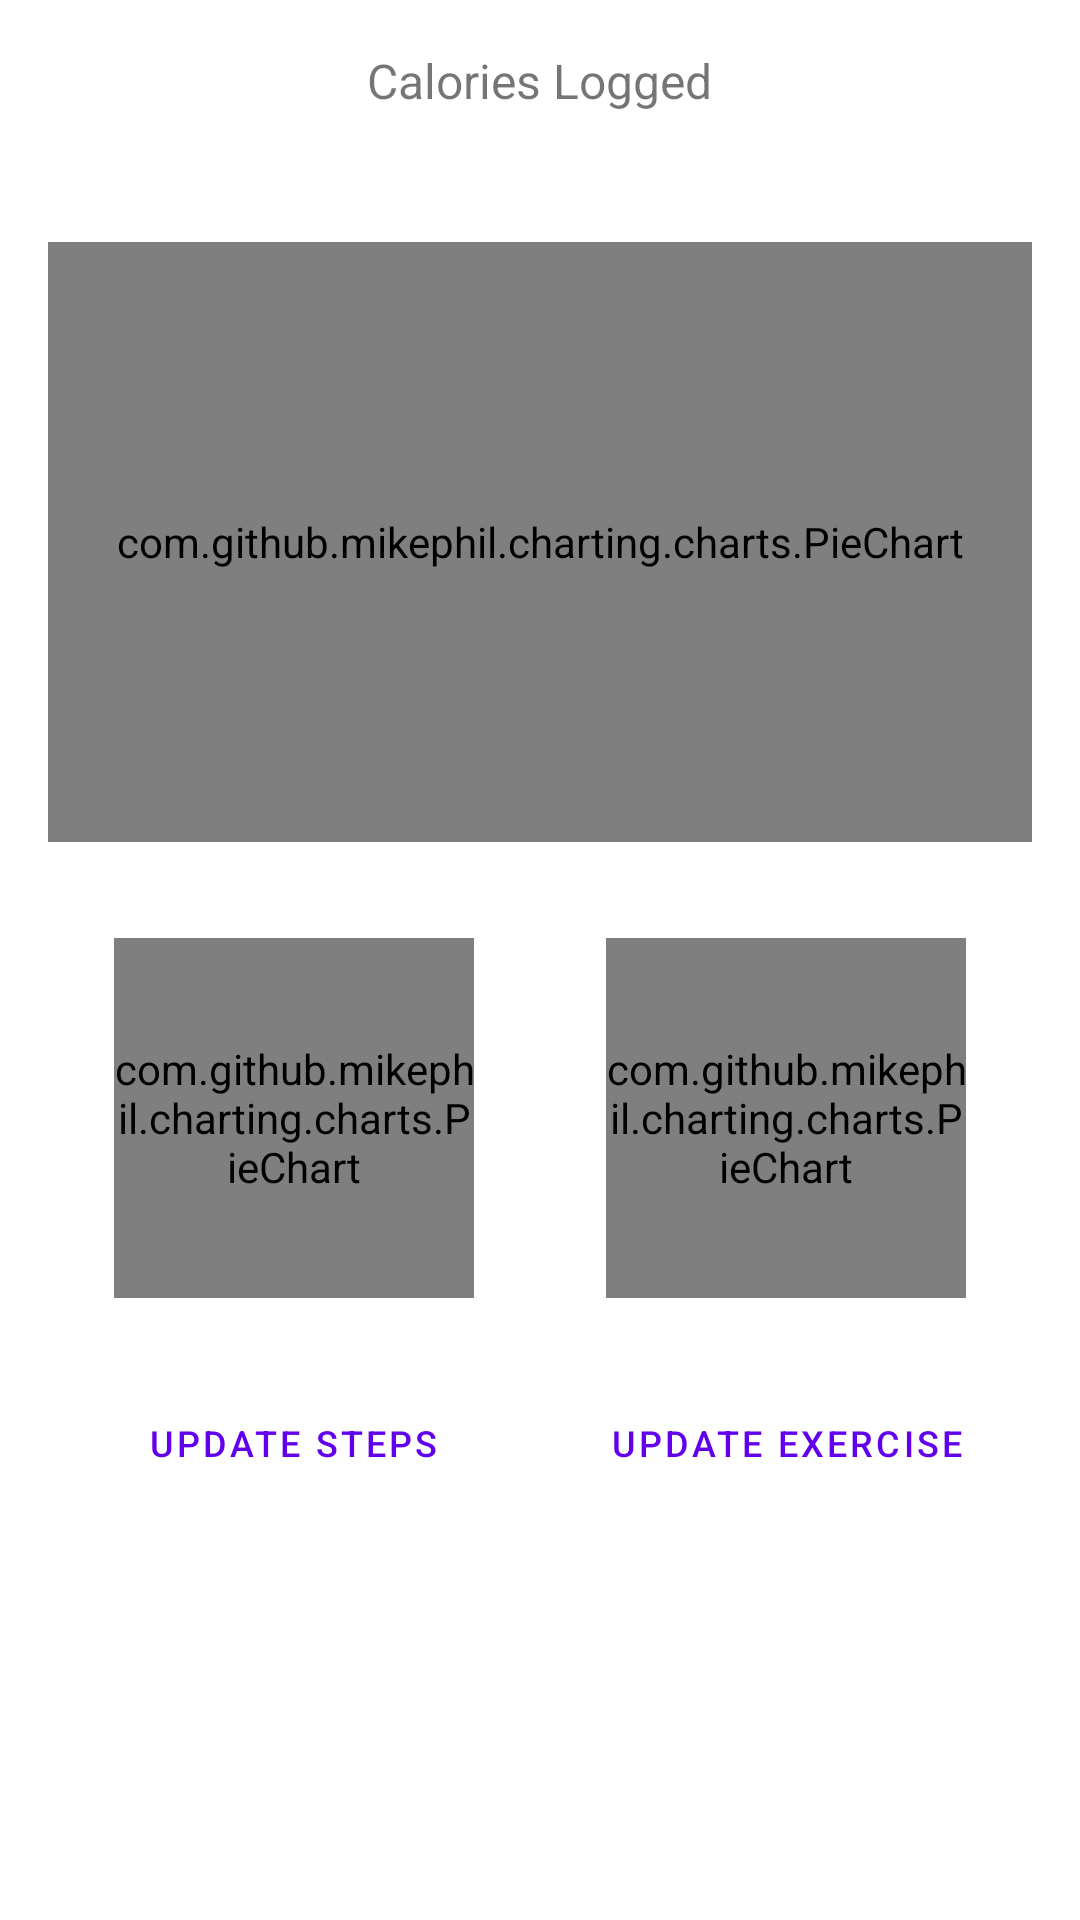

The Android layout XML behind this screen, and the referenced resources:
<!-- AndroidManifest.xml: application theme Theme.NutritionApp -->
<!-- res/layout/fragment_home.xml -->
<?xml version="1.0" encoding="utf-8"?>
<ScrollView xmlns:android="http://schemas.android.com/apk/res/android"
    xmlns:app="http://schemas.android.com/apk/res-auto"
    android:layout_width="match_parent"
    android:layout_height="match_parent"
    android:background="@color/white">

    <LinearLayout
        android:layout_width="match_parent"
        android:layout_height="wrap_content"
        android:orientation="vertical"
        android:padding="16dp">

        
        <TextView
            android:layout_width="wrap_content"
            android:layout_height="wrap_content"
            android:layout_gravity="center"
            android:text="Calories Logged"
            android:textSize="16sp"
            android:layout_marginBottom="8dp"/>

        <TextView
            android:id="@+id/calorieSummaryText"
            android:layout_width="match_parent"
            android:layout_height="wrap_content"
            android:layout_marginBottom="16dp"
            android:gravity="center"
            android:textSize="14sp" />

        
        <com.github.mikephil.charting.charts.PieChart
            android:id="@+id/pieChartCalories"
            android:layout_width="match_parent"
            android:layout_height="200dp"
            android:layout_marginBottom="32dp" />

        
        <LinearLayout
            android:layout_width="match_parent"
            android:layout_height="wrap_content"
            android:orientation="horizontal"
            android:weightSum="2">

            
            <LinearLayout
                android:layout_width="0dp"
                android:layout_height="wrap_content"
                android:layout_weight="1"
                android:orientation="vertical"
                android:gravity="center">

                <com.github.mikephil.charting.charts.PieChart
                    android:id="@+id/pieChartSteps"
                    android:layout_width="120dp"
                    android:layout_height="120dp" />

                <TextView
                    android:id="@+id/stepsText"
                    android:layout_width="wrap_content"
                    android:layout_height="wrap_content"
                    android:layout_marginTop="8dp"
                    android:textSize="12sp" />

                <com.google.android.material.button.MaterialButton
                    android:id="@+id/updateStepsButton"
                    android:layout_width="wrap_content"
                    android:layout_height="wrap_content"
                    android:text="Update Steps"
                    style="@style/Widget.MaterialComponents.Button.TextButton"
                    android:textSize="12sp" />
            </LinearLayout>

            
            <LinearLayout
                android:layout_width="0dp"
                android:layout_height="wrap_content"
                android:layout_weight="1"
                android:orientation="vertical"
                android:gravity="center">

                <com.github.mikephil.charting.charts.PieChart
                    android:id="@+id/pieChartExercise"
                    android:layout_width="120dp"
                    android:layout_height="120dp" />

                <TextView
                    android:id="@+id/exerciseText"
                    android:layout_width="wrap_content"
                    android:layout_height="wrap_content"
                    android:layout_marginTop="8dp"
                    android:textSize="12sp" />

                <com.google.android.material.button.MaterialButton
                    android:id="@+id/updateExerciseButton"
                    android:layout_width="wrap_content"
                    android:layout_height="wrap_content"
                    android:text="Update Exercise"
                    style="@style/Widget.MaterialComponents.Button.TextButton"
                    android:textSize="12sp" />
            </LinearLayout>
        </LinearLayout>
    </LinearLayout>
</ScrollView>
<!-- resources referenced by this layout -->
<resources>
  <color name="white">#FFFFFFFF</color>
  <style name="Theme.NutritionApp" parent="Theme.MaterialComponents.Light.DarkActionBar">
          
          <item name="colorPrimary">@color/purple_500</item>
          <item name="colorPrimaryVariant">@color/purple_700</item>
          <item name="colorOnPrimary">@color/white</item>
          
          <item name="colorSecondary">@color/teal_200</item>
          <item name="colorSecondaryVariant">@color/teal_700</item>
          <item name="colorOnSecondary">@color/black</item>
          
          <item name="android:statusBarColor">?attr/colorPrimaryVariant</item>
          
          <item name="android:windowBackground">@color/white</item>
          <item name="cardBackgroundColor">@color/white</item>
      </style>
  <color name="purple_500">#FF6200EE</color>
  <color name="purple_700">#FF3700B3</color>
  <color name="teal_200">#FF03DAC5</color>
  <color name="teal_700">#FF018786</color>
  <color name="black">#FF000000</color>
</resources>
